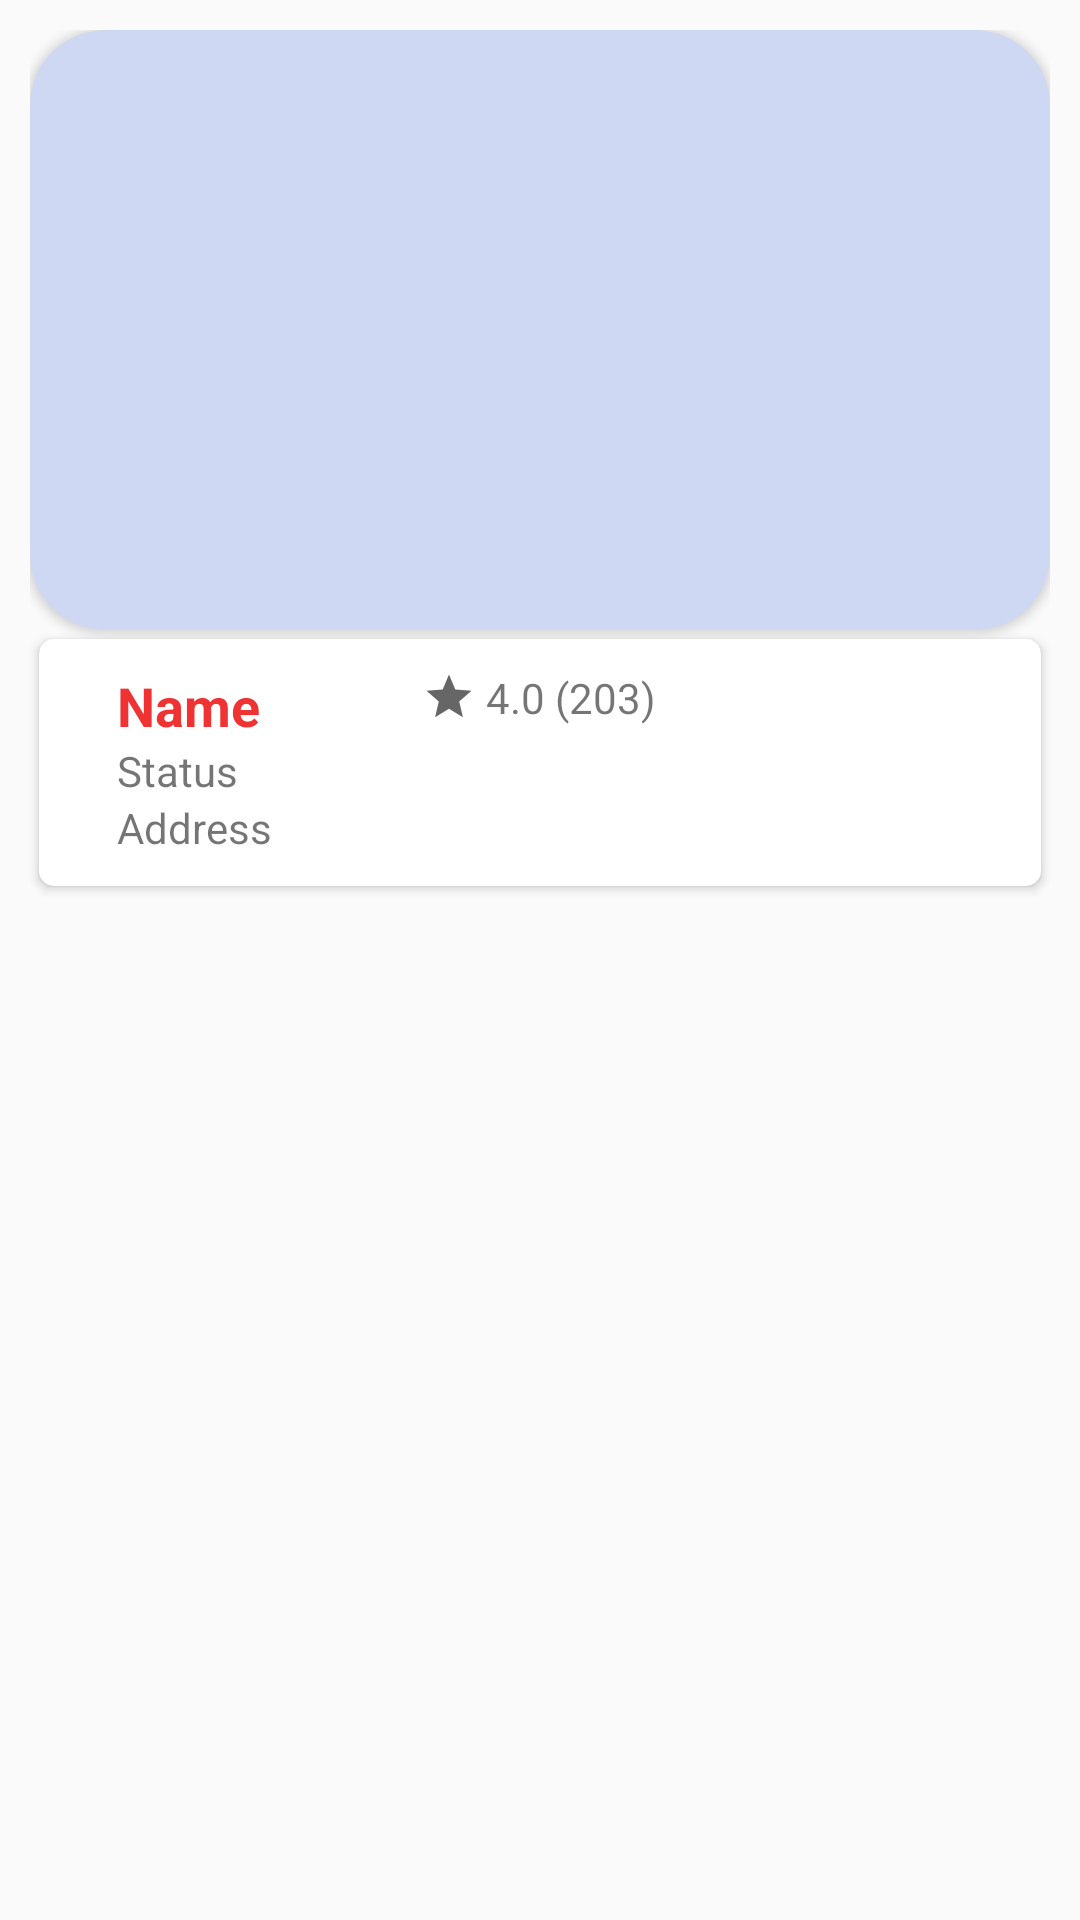

Reconstruct the res/layout file that produces this screen, plus the resources it refers to.
<!-- AndroidManifest.xml: application theme AppTheme -->
<!-- res/layout/list_vendors.xml -->
<?xml version="1.0" encoding="utf-8"?>
<LinearLayout xmlns:android="http://schemas.android.com/apk/res/android"
    android:layout_width="match_parent"
    android:layout_height="wrap_content"
    xmlns:app="http://schemas.android.com/apk/res-auto"
    android:padding="10dp"
    android:id="@+id/vendorCardLayout"

    android:layout_marginBottom="10dp"
    android:orientation="vertical">


    <androidx.cardview.widget.CardView
        android:layout_width="match_parent"
        android:layout_height="200dp"
        android:id="@+id/vendorCard"
        app:cardCornerRadius="25dp"
        app:cardBackgroundColor="#CED8F3"
        >

        <ImageView
            android:id="@+id/imageIcon"
            android:layout_width="wrap_content"
            android:layout_height="wrap_content"
            android:paddingTop="10dp"
            android:src="@drawable/header"
            android:scaleType="centerCrop"/>
    </androidx.cardview.widget.CardView>


    <androidx.cardview.widget.CardView
        android:layout_width="match_parent"
        android:layout_height="wrap_content"
        app:cardCornerRadius="5dp"
        android:layout_margin="3dp"

        >
       <LinearLayout
           android:layout_width="match_parent"
           android:layout_height="wrap_content"
           android:orientation="horizontal"
           android:padding="10dp"
           >

           <LinearLayout
               android:layout_width="wrap_content"
               android:layout_height="wrap_content"
               android:orientation="vertical">
               <TextView
                   android:layout_width="match_parent"
                   android:layout_height="wrap_content"
                   android:text="Name"
                   android:textSize="18dp"
                   android:textStyle="bold"
                   android:textColor="@color/colorAccent"
                   android:paddingLeft="16dp"
                   android:id="@+id/ven_name"
                   />

               <TextView
                   android:id="@+id/ven_status"
                   android:layout_width="match_parent"
                   android:layout_height="wrap_content"
                   android:paddingLeft="16dp"
                   android:text="Status"
                   android:textSize="14dp" />

               <TextView
                   android:layout_width="match_parent"
                   android:layout_height="wrap_content"
                   android:paddingLeft="16dp"

                   android:id="@+id/ven_address"
                   android:text="Address"
                   android:textSize="14dp" />

           </LinearLayout>


           <LinearLayout
               android:layout_width="wrap_content"
               android:orientation="vertical"
               android:layout_height="wrap_content"

               >

               <TextView
                   android:layout_width="match_parent"
                   android:layout_height="match_parent"
                   android:id="@+id/ven_rev"
                   android:drawableLeft="@drawable/ic_baseline_star_24"
                   android:paddingLeft="50dp"
                   android:text=" 4.0 (203)"
                   android:textSize="14dp">

               </TextView>

           </LinearLayout>



       </LinearLayout>


    </androidx.cardview.widget.CardView>
</LinearLayout>
<!-- resources referenced by this layout -->
<resources>
  <color name="colorAccent">#EF3232</color>
  <!-- drawable ic_baseline_star_24 (drawable) -->
  <vector xmlns:android="http://schemas.android.com/apk/res/android"
      android:width="18dp"
      android:height="18dp"
  
      android:viewportWidth="24"
      android:viewportHeight="24"
      android:tint="?attr/colorControlNormal">
    <path
        android:fillColor="@android:color/white"
        android:pathData="M12,17.27L18.18,21l-1.64,-7.03L22,9.24l-7.19,-0.61L12,2 9.19,8.63 2,9.24l5.46,4.73L5.82,21z"/>
  </vector>
  <style name="AppTheme" parent="Theme.AppCompat.Light.NoActionBar">
          
          <item name="colorPrimary">@color/colorPrimary</item>
          <item name="colorPrimaryDark">@color/colorPrimaryDark</item>
          <item name="colorAccent">@color/colorAccent</item>
          <item name="fontFamily">@font/msregular</item>
      </style>
  <color name="colorPrimary">#6200EE</color>
  <color name="colorPrimaryDark">#3700B3</color>
</resources>
